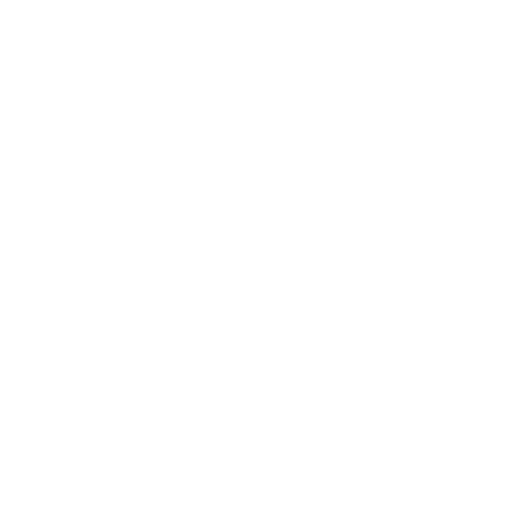
t = 0.00 s
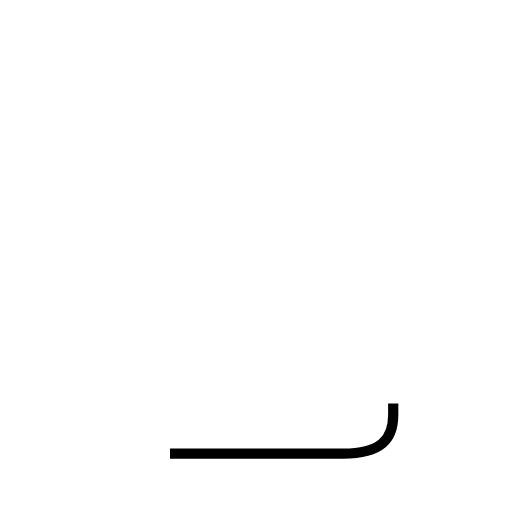
t = 0.75 s
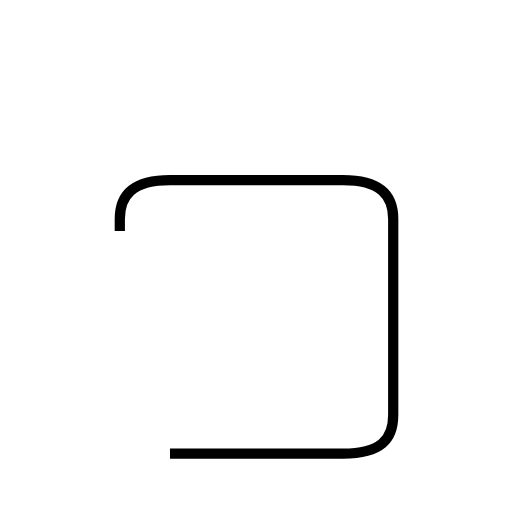
t = 2.26 s
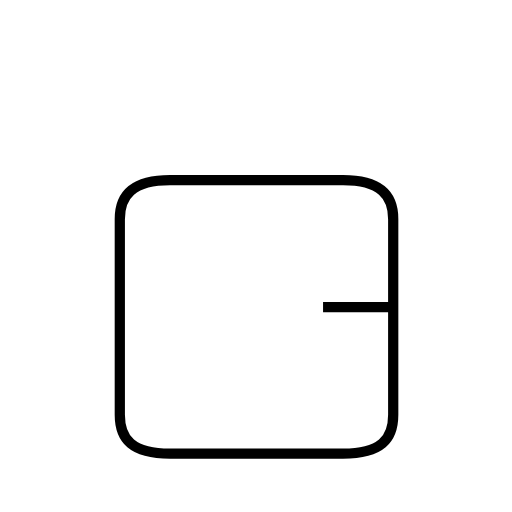
t = 3.21 s
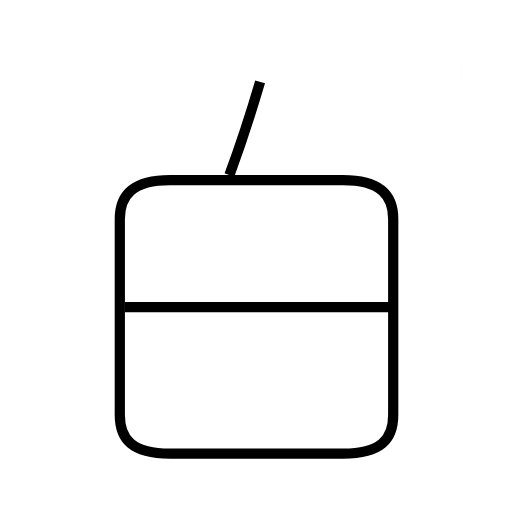
t = 4.08 s
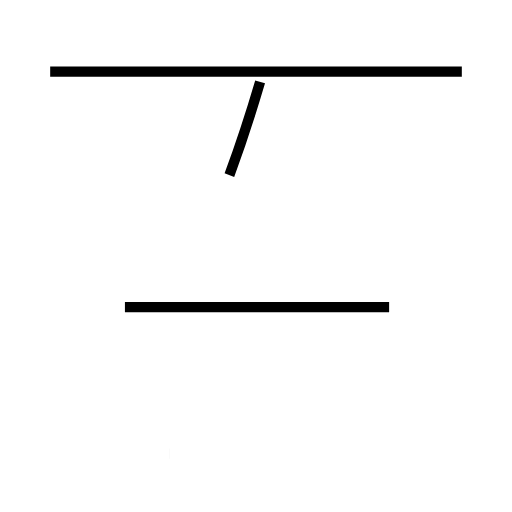
t = 5.28 s

The animated SVG that drew these frames (rendered in a browser with its animation timeline set to each time). Animation: 4 SMIL elements (animate=4); one cycle of 5.28 s.

<?xml version='1.0' encoding='utf-8'?>
<svg viewBox="0.0 -6.0 50.0 50.0" version="1.1" xmlns="http://www.w3.org/2000/svg"><rect x="-1000" y="-1000" width="2000" height="2000" stroke="white" fill="white" /><g style="fill:none;stroke:#000000;stroke-width:1"><path d="M 16.6 0.3 L 33.5 0.3 C 37.2 0.3 38.4 -1.1 38.4 -3.5 L 38.4 -22.6 C 38.4 -24.9 37.2 -26.4 33.5 -26.4 L 16.6 -26.4 C 12.9 -26.4 11.7 -24.9 11.7 -22.6 L 11.7 -3.5 C 11.7 -1.1 12.9 0.3 16.6 0.3 Z " transform="translate(0.0 38.0)" stroke-dasharray="100.51468300223006" stroke-dashoffset="100.51468300223006"><animate attributeName="stroke-dashoffset" from="100.51468300223006" to="0" dur="3.0154404900669016s" begin="0s; anim_end.end" fill="freeze" id="anim0" /></path><path d="M 38.0 -14.0 L 12.2 -14.0 " transform="translate(0.0 38.0)" stroke-dasharray="25.8" stroke-dashoffset="25.8"><animate attributeName="stroke-dashoffset" from="25.8" to="0" dur="0.774s" begin="anim0.end" fill="freeze" id="anim1" /></path><path d="M 22.4 -26.9 C 23.4 -29.6 24.4 -32.6 25.4 -36.0 " transform="translate(0.0 38.0)" stroke-dasharray="9.583636657943119" stroke-dashoffset="9.583636657943119"><animate attributeName="stroke-dashoffset" from="9.583636657943119" to="0" dur="0.2875090997382936s" begin="anim1.end" fill="freeze" id="anim2" /></path><path d="M 45.1 -37.0 L 4.9 -37.0" transform="translate(0.0 38.0)" stroke-dasharray="40.2" stroke-dashoffset="40.2"><animate attributeName="stroke-dashoffset" from="40.2" to="0" dur="1.206s" begin="anim2.end" fill="freeze" id="anim_end" /></path></g></svg>
